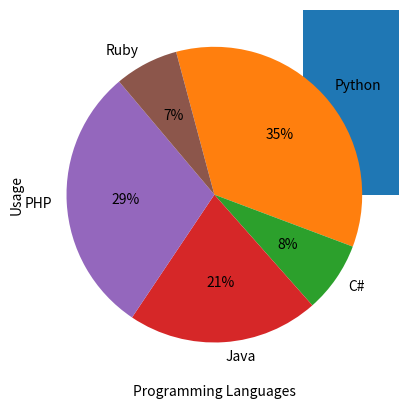

Recreate this plot in Python. (Note: this script raises an exception after producing the figure.)
import matplotlib.pyplot as plot


#set up the data
labels=('Python','C#','Java','PHP','Ruby')
index=(1,2,3,4,5)
sizes=90,20,54,76,18

#setting up bar chart
plot.bar(index,sizes,tick_label=labels)
plot.ylabel('Usage')
plot.xlabel('Programming Languages')
#display the chart
plot.show()
#pie chart set up
plot.pie(sizes,labels=labels,autopct='%1.f%%',counterclock=False,startangle=105)
plot.show()


def draw_scatterplot(x_values, y_values):
    plot.scatter(x_values, y_values, s=20)
    plot.title("Scatter Plot")
    plot.xlabel("x values")
    plot.ylabel("y values")
    plot.show()
draw_scatterplot()